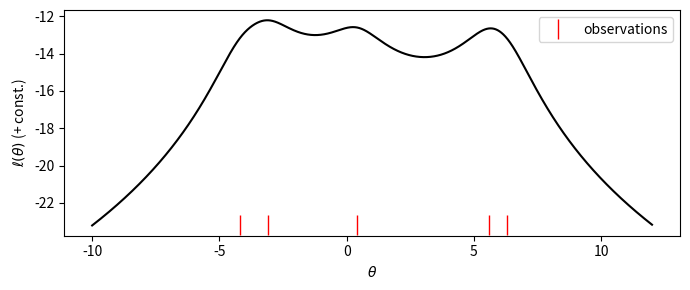

Recreate this plot in Python.
# Theory of Statistics — Chapter 11: Multimodality of the Cauchy Likelihood

import numpy as np
import matplotlib.pyplot as plt
from scipy.optimize import minimize_scalar, minimize

x = np.array([-4.2, -3.1, 0.4, 5.6, 6.3])
ll = lambda t: -np.sum(np.log1p((x - t)**2))
grid = np.linspace(-10, 12, 4001)
L = np.array([ll(t) for t in grid])
peaks = grid[1:-1][(L[1:-1] > L[:-2]) & (L[1:-1] > L[2:])]
print("Local maxima:", np.round(peaks, 3))
for t0 in [-5.0, 0.0, 6.0, np.median(x), grid[np.argmax(L)]]:   # the last two: the median and the best grid point
    r = minimize(lambda t: -ll(t[0]), [t0], method="BFGS")
    print(f"start={t0:5.2f} -> theta_hat={r.x[0]:7.4f}, logL={-r.fun:.4f}")

fig, ax = plt.subplots(figsize=(7, 3))
ax.plot(grid, L, "k-")
ax.plot(x, np.full_like(x, L.min()), "r|", ms=15, label="observations")
ax.set_xlabel(r"$\theta$"); ax.set_ylabel(r"$\ell(\theta)$ (+ const.)"); ax.legend()
fig.tight_layout(); fig.savefig("cauchy_ll.pdf")
